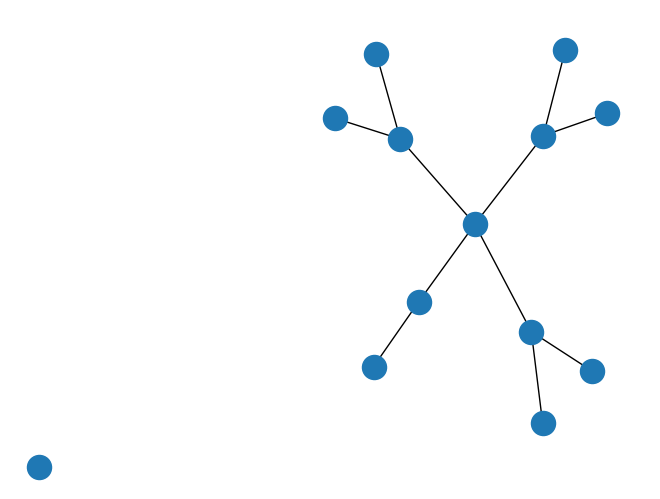
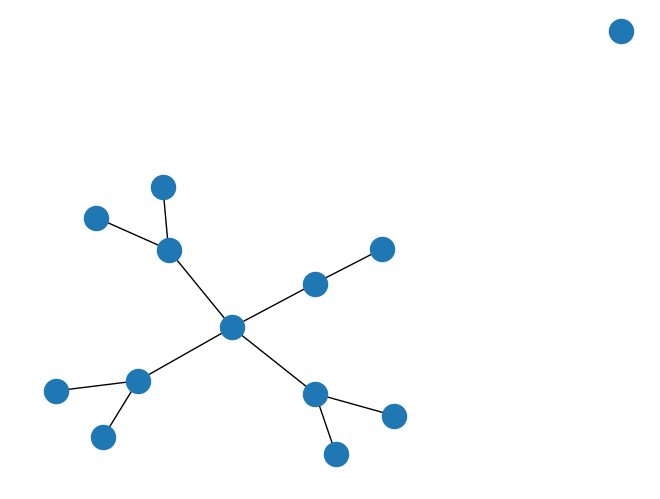

The script that saved these images, in order:
# -*- coding: utf-8 -*-
"""
Created on Sat Feb  1 21:44:46 2020

@author: user
"""
#Se importa la libreria networkx como nx
import networkx as nx
#Se importa la libreria pyplot de matplotlib como plt
import matplotlib.pyplot as plt
#Se crea un grafo vacio
G=nx.Graph()
#Se crean los nodos:
#Nodo Venezuela
G.add_node("Abuelo")

#Se crean los nodos de los estados

G.add_nodes_from(["Padre1","Padre2","Padre3","Padre4"])

#Se crean los nodos de las ciudades.

G.add_nodes_from(["Hijo11","Hijo12","Hijo21","Hijo22","Hijo31","Hijo32","Hijo41","Hijo42"])

#Se crean los enlaces de los estados al país

G.add_edge("Padre1","Abuelo")

G.add_edge("Padre2","Abuelo")

G.add_edge("Padre3","Abuelo")

G.add_edge("Padre4","Abuelo")

G.add_edge("Hijo11","Padre1")

G.add_edge("Hijo12","Padre1")

G.add_edge("Hijo21","Padre2")

G.add_edge("Hijo21","Padre2")

G.add_edge("Hijo31","Padre3")

G.add_edge("Hijo32","Padre3")

G.add_edge("Hijo41","Padre4")

G.add_edge("Hijo42","Padre4")


#Se dibuja el grafo

nx.draw(G)

#Se muestra en pantalla

plt.show()

#Se vuelve a dibujar el grafo y se salva en un archivo png.

nx.draw(G)

plt.savefig("networkx1.png")

#Se muestra información de los nodos (cantidad, nodos)

print ("Nodos: ", G.number_of_nodes(), G.nodes())

#SE muestra información de los enlaces (cantidad, enlaces)

print ("Enlaces: ", G.number_of_edges(),G.edges())
